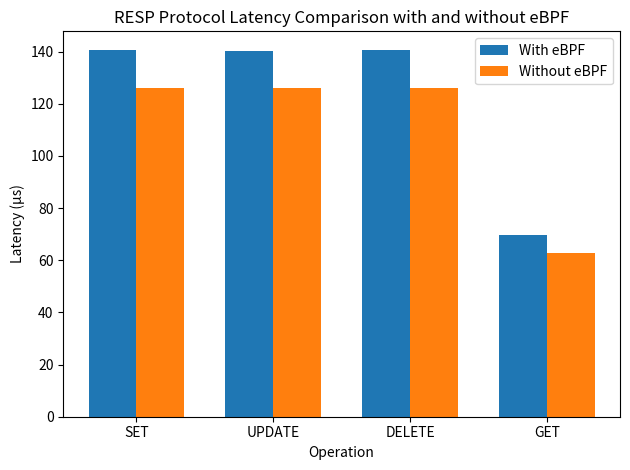

Source code (Python):
import matplotlib.pyplot as plt

# Latency values in microseconds
operations = ['SET', 'UPDATE', 'DELETE', 'GET']
latency_with_ebpf = [140.768, 140.303, 140.629, 69.858]
latency_without_ebpf = [125.951, 126.011, 126.065, 62.689]

x = range(len(operations))

# Create the plot
fig, ax = plt.subplots()

# Plotting the values
bar_width = 0.35
ax.bar(x, latency_with_ebpf, width=bar_width, label='With eBPF', align='center')
ax.bar([p + bar_width for p in x], latency_without_ebpf, width=bar_width, label='Without eBPF', align='center')

# Adding labels and title
ax.set_xlabel('Operation')
ax.set_ylabel('Latency (µs)')
ax.set_title('RESP Protocol Latency Comparison with and without eBPF')
ax.set_xticks([p + bar_width/2 for p in x])
ax.set_xticklabels(operations)
ax.legend()

# Display the plot
plt.tight_layout()
plt.show()
